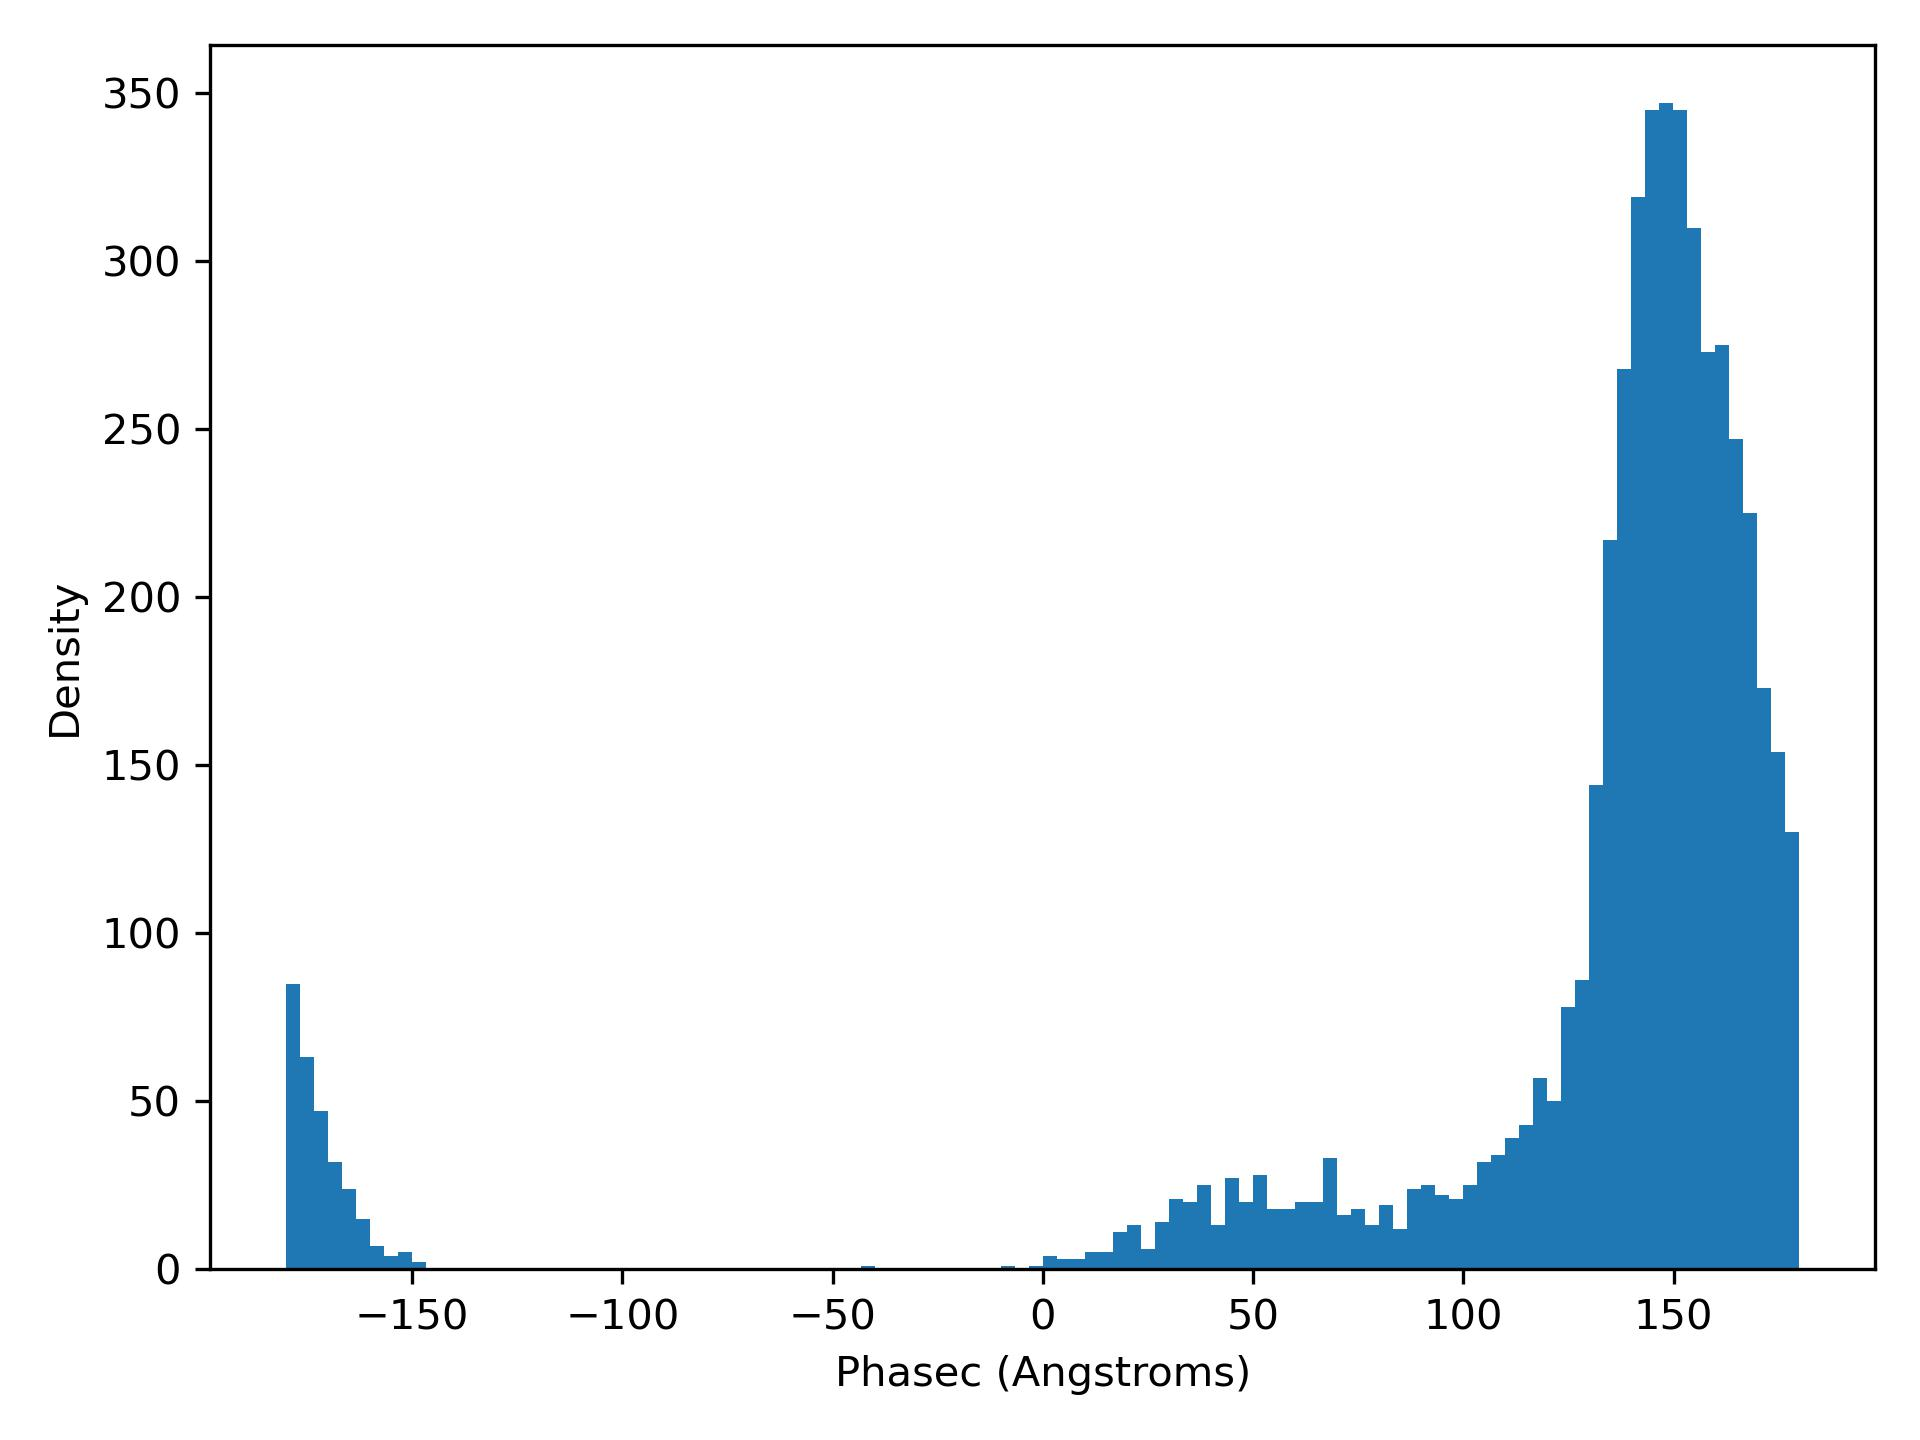

The file beside this chart, header and first rows:
phaseC, density
-180, 85.0
-176.7, 63.0
-173.3, 47.0
-170, 32.0
-166.7, 24.0
-163.3, 15.0
-160, 7.0
-156.7, 4.0
-153.3, 5.0
-150, 2.0
-146.7, 0.0
-143.3, 0.0
-140.0, 0.0
-136.7, 0.0
-133.3, 0.0
-130, 0.0
-126.7, 0.0
-123.3, 0.0
-120, 0.0
-116.7, 0.0
-113.3, 0.0
-110, 0.0
-106.7, 0.0
-103.3, 0.0
-100, 0.0
-96.68, 0.0
-93.35, 0.0
-90.01, 0.0
-86.68, 0.0
-83.35, 0.0
-80.02, 0.0
-76.68, 0.0
-73.35, 0.0
-70.02, 0.0
-66.69, 0.0
-63.35, 0.0
-60.02, 0.0
-56.69, 0.0
-53.36, 0.0
-50.02, 0.0
-46.69, 0.0
-43.36, 1.0
-40.03, 0.0
-36.69, 0.0
-33.36, 0.0
-30.03, 0.0
-26.7, 0.0
-23.36, 0.0
-20.03, 0.0
-16.7, 0.0
-13.37, 0.0
-10.03, 1.0
-6.7, 0.0
-3.368, 1.0
-0.035, 4.0
3.297, 3.0
6.63, 3.0
9.962, 5.0
13.29, 5.0
16.63, 11.0
... 48 more rows
